Photos from the image-classification dataset "Copra_grading_data" in the GitHub repository thanujaD00/Research_Procjct. Its 3 classes are: copra grade A, copra grade B, copra grade C.

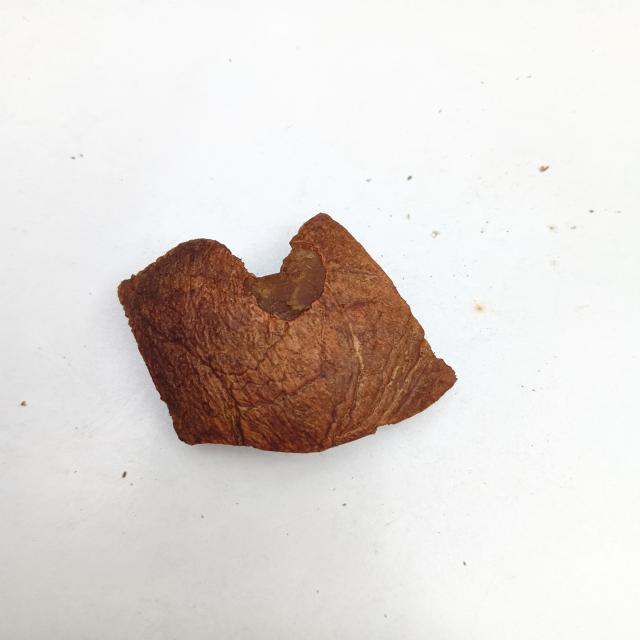
Label: copra grade B

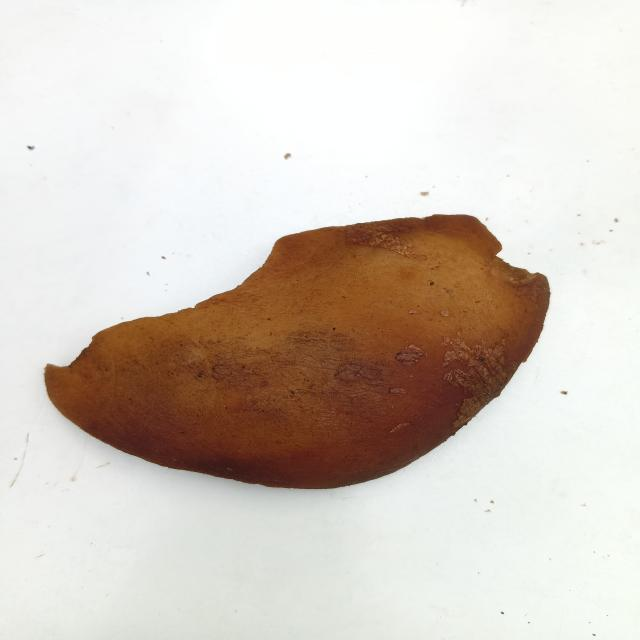
Label: copra grade B

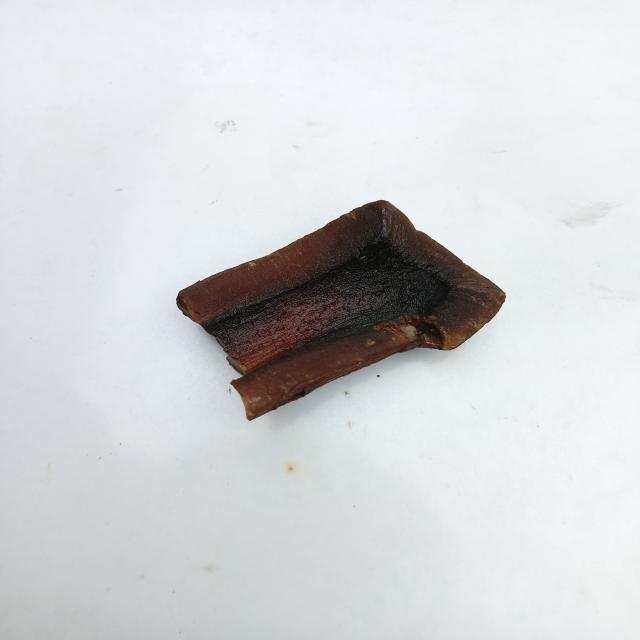
Label: copra grade A

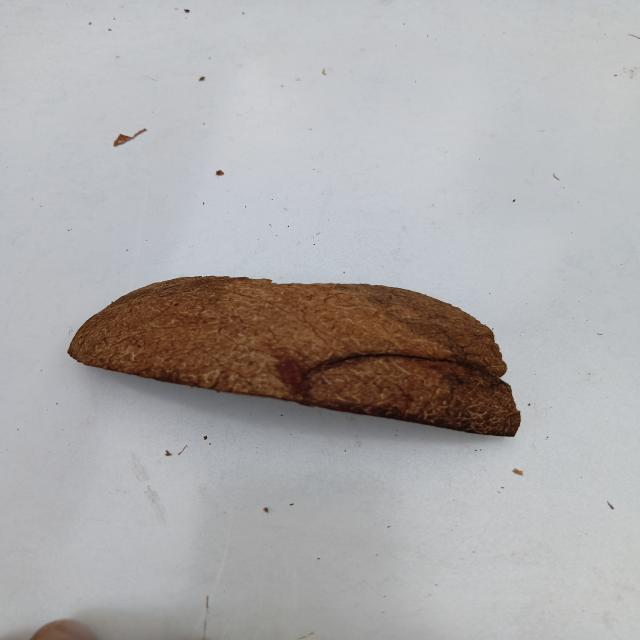
Label: copra grade C

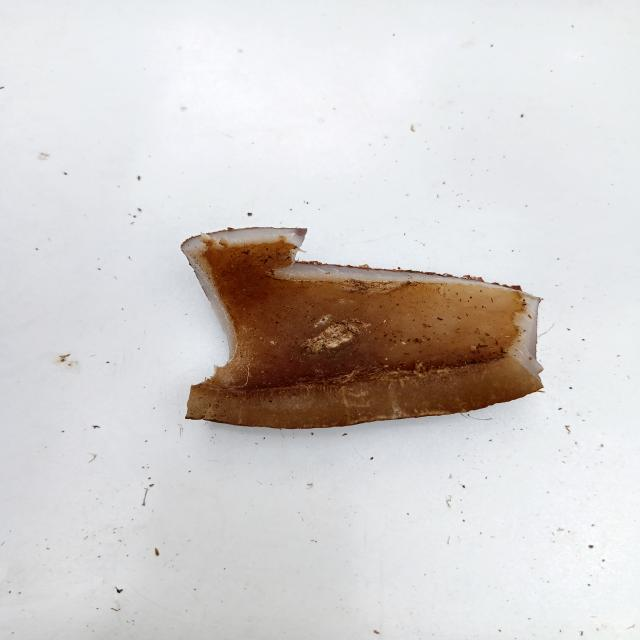
Label: copra grade C

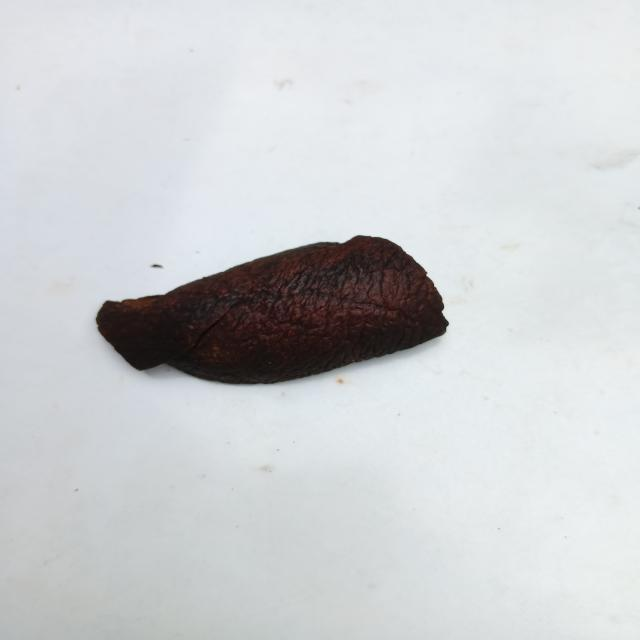
Label: copra grade A
